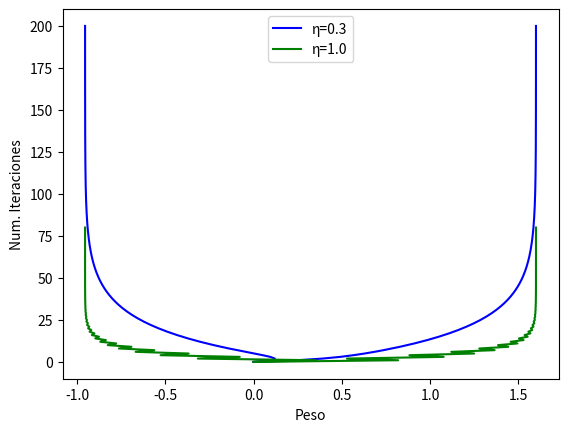

Write the Python code that produced this figure.
import numpy as np

from pprint import pprint
def gradE(w1,w2):

    g1 = -0.8182 + 1/2*(2*w1+2*0.8182*w2)

    g2 = -0.354 + 1/2*(2*0.8182*w1+2*w2)

    return [g1,g2]
def desc(rate,w1,w2):

    vector = gradE(w1,w2)

    return [component * -rate for component in vector]
w0 = [0,0]

w = [0,0]



rate = 0.3



w0_rate03_vect = [0]

w1_rate03_vect = [0]



for i in range(200):

    descent = desc(rate, w[0], w[1])

    w[0] = w[0] + descent[0]

    w[1] = w[1] + descent[1]

    w0_rate03_vect.append(w[0])

    w1_rate03_vect.append(w[1])    

    

pprint(w)
w0 = [0,0]

w = [0,0]



rate = 1



w0_rate1_vect = [0]

w1_rate1_vect = [0]



for i in range(80):

    descent = desc(rate, w[0], w[1])

    w[0] = w[0] + descent[0]

    w[1] = w[1] + descent[1]

    w0_rate1_vect.append(w[0])

    w1_rate1_vect.append(w[1])

    

pprint(w)
from matplotlib import pyplot as plt



plt.plot(w0_rate03_vect, list(range(201)), label='η=0.3', color='blue')

plt.plot(w1_rate03_vect, list(range(201)), color='blue')

plt.plot(w0_rate1_vect, list(range(81)), label='η=1.0', color='green')

plt.plot(w1_rate1_vect, list(range(81)), color='green')



plt.xlabel("Peso")

plt.ylabel("Num. Iteraciones")

plt.legend(loc='best')



plt.show()